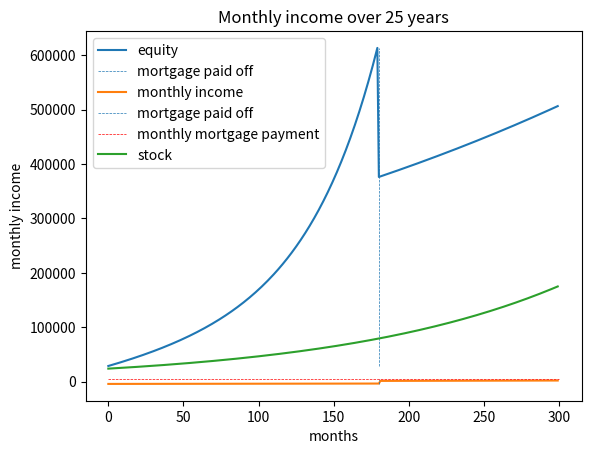

Reproduce this figure in Python.
"""
Tools to find the value over time of various investments, mainly to compare with real estate investment
"""

import numpy as np
import pandas as pd
import matplotlib.pyplot as plt


def values_of_series_of_invest(invest_amounts,
                               rate_between_amounts,
                               final_only=True,
                               invest_at_begining_of_period=False):
    """
    Total values after investing each of the values in invest_values, the running total increasing
    by the percentage in rate_between_values from one investment to the next.
    By default invest_at_begining_of_period is set to False meaning that each investment is made
    at the begining of the period and thus is not subject to the period growth.

    :param: invest_values, an iterable of invested values
    :param: rate_between_values, an iterable of rate of growth for the periods from one
                                 investment to the next
    :param: invest_at_begining_of_period, boolean, whether to invest at the begining of a period
            or the end.

    >>> values_of_series_of_invest([1, 1], [0, 0])
    2
    >>> # final_only controls whether to get the intermediate values
    >>> values_of_series_of_invest([1, 1], [0, 0], final_only=False)
    [1, 2]
    >>> # the first rate is not used by default, since the amounts are invested at the END of the period
    >>> values_of_series_of_invest([1, 1], [0.05, 0], final_only=False)
    [1.0, 2.0]
    >>> # this can be changed however, by setting invest_at_begining_of_period to True
    >>> values_of_series_of_invest([1, 1], [0.05, 0], invest_at_begining_of_period=True, final_only=False)
    [1.05, 2.05]
    >>> values_of_series_of_invest([1, 1], [0.05, 0.08], invest_at_begining_of_period=True, final_only=False)
    [1.05, 2.1340000000000003]

    # it can easily be used to get total invested value after several regular investments
    >>> n_years = 10
    >>> rate = 0.08
    >>> yearly_investment = 100
    >>> values_of_series_of_invest([yearly_investment] * n_years, [rate] * n_years)
    1448.656246590984

    # another application is to get the historical growth of a stock from one year to the next
    # to evaluate the total value of a series of investments

    """

    if invest_at_begining_of_period:
        total = invest_amounts.pop(0) * (1 + rate_between_amounts.pop(0))
        value_over_time = [total]
    else:
        total = 0
        value_over_time = []

    for invest, rate in zip(invest_amounts, rate_between_amounts):
        total = total * (1 + rate) + invest
        value_over_time.append(total)

    if final_only:
        return total
    else:
        return value_over_time


def total_of_regular_investment(reg_invest_value, rate, n_periods):
    """
    A special case of total_of_series_of_invest, when the investements are constant and the rate
    remains constant. Uses math formula instead of recursion. Not super useful except may be to
    keep track of the formula for other usage.

    >>> total_of_regular_investment(10, 0, 5)
    50
    # the investment is applied at the END of the period and thus does not benefit from its growth
    >>> total_of_regular_investment(10, 0.01, 1)
    10.0
    >>> total_of_regular_investment(10, 0.01, 2)
    20.099999999999987
    >>> total_of_regular_investment(10, 0.01, 5)
    51.0100501000001
    """

    if rate == 0:
        return reg_invest_value * n_periods
    else:
        factor = 1 + rate
        return reg_invest_value + reg_invest_value * (factor - factor ** n_periods) / (1 - factor)


def compute_mortg_principal(loan_rate=0.04,
                            loan_amount=1000,
                            years_to_maturity=30,
                            n_payment_per_year=12):
    """
    Compute the principal payment of a mortgage

    :param: loan_rate, float, the yearly rate of the mortgage
    :param: loan_amount, float, the initial amount borrowed
    :param: years_to_maturity, float, the number of years to repay the mortgage
    :param: n_payment_per_year, int, the number of payments made in a year assumed at a regular
            interval. Typically this should be left to 12.

    >>> compute_mortg_principal(loan_amount=100000, loan_rate=0.025, years_to_maturity=15)
    666.7892090089924
    """

    if loan_rate == 0:
        return loan_amount / (years_to_maturity * n_payment_per_year)
    else:
        period_rate_factor = 1 + loan_rate / n_payment_per_year
        n_periods = years_to_maturity * n_payment_per_year

        # if we don't pay anything off, the loan amount increases after each month, following this function
        total_loan = loan_amount * period_rate_factor ** n_periods

        # if we place a 1 unit at the END of every month at the same rate as the loan rate, this is what we get:
        invest_value_factor = total_of_regular_investment(1, period_rate_factor - 1, n_periods)

        # when the loan is paid off, P * invest_value_factor = total_loan so this is the monthly payment:
        return total_loan / invest_value_factor


def compute_equity_and_interest(loan_rate=0.025,
                                loan_amount=240000,
                                years_to_maturity=15,
                                n_payment_per_year=12,
                                initial_equity=0,
                                estate_growth_rate=0):
    """
    Return two series, the first one giving the equity over time and the second the interests paid
    to the lender over time.

    :param: loan_rate, float, the yearly rate of the mortgage
    :param: loan_amount, float, the initial amount borrowed
    :param: years_to_maturity, float, the number of years to repay the mortgage
    :param: n_payment_per_year, int, the number of payments made in a year assumed at a regular
            interval. Typically this should be left to 12.
    :param: initial_equity, float, the amount of initial equity, e.g. downpayment or value of the
            purchase above the paid price
    :param: estate_growth_rate, float, expected yearly increase in real estate value
    """

    principal = compute_mortg_principal(loan_rate,
                                        loan_amount,
                                        years_to_maturity,
                                        n_payment_per_year)
    # initial variable values
    equity = initial_equity
    interest_paid = 0
    remaining_loan = loan_amount
    equity_over_time = [equity]
    interest_paid_over_time = [interest_paid]

    period_interest_factor = loan_rate / n_payment_per_year
    period_estate_growth_factor = 1 + estate_growth_rate / n_payment_per_year

    for period in range(years_to_maturity * n_payment_per_year):
        period_interest = remaining_loan * period_interest_factor
        remaining_loan += period_interest - principal
        interest_paid += period_interest
        equity += principal - period_interest
        equity_over_time.append(equity)
        interest_paid_over_time.append(interest_paid)

    if estate_growth_rate > 0:
        equity_over_time = [equ * period_estate_growth_factor ** n_period for n_period, equ in
                            enumerate(equity_over_time)]

    return equity_over_time, interest_paid_over_time


def inflation_adjust(month_costs_gen, yearly_infl_rate=0.02):
    """
    Given a list of monthly costs, adjust then for inflation so as to have the actual future
    dollar cost
    """
    for i, cost in enumerate(month_costs_gen):
        yield cost * (1 + yearly_infl_rate / 12) ** i


# TODO: each variable is beneficial or not, take that into account to allow ranges

# TODO: each variable is beneficial or not, take that into account to allow ranges

def house_investment(mortg_rate=0.0275,
                     down_payment_perc=0.2,
                     house_cost=240000,
                     tax=3000,
                     insurance=3000,
                     repair=6000,
                     estate_rate=0.04,
                     mortgage_n_years=15,
                     n_years_after_pay_off=10,
                     monthly_rental_income=6000,
                     percentage_rented=1,
                     inflation_rate=0.02,
                     income_tax=0.35,
                     management_fees_rate=0.22,
                     plot=True):
    """
    Compute two series, one returning the amount of equity and the second the monthly income
    (positive or negative) from renting the house. The income can then be used in the function
    values_of_series_of_invest to emulate its investment in the stock market for example
    """

    n_months_repay = mortgage_n_years * 12
    n_total_months = n_months_repay + n_years_after_pay_off * 12
    loan_amount = house_cost * (1 - down_payment_perc)
    # get the mortgage monthly cost
    monthly_mort_payment = compute_mortg_principal(loan_rate=mortg_rate,
                                                   loan_amount=loan_amount,
                                                   years_to_maturity=mortgage_n_years,
                                                   n_payment_per_year=12)

    # costs are affected by inflation
    # TO DO: Taxes are more affected by the real estate values
    extra_cost_per_month = [(tax + insurance + repair) / 12] * n_total_months
    infl_adj_extra_cost_per_month = inflation_adjust(extra_cost_per_month, inflation_rate)
    # if rented, a percentage of the cost can be deducted from income
    infl_adj_extra_cost_per_month = [cost * (1 - percentage_rented * income_tax)
                                     for cost in infl_adj_extra_cost_per_month]
    # series of total monthly cost
    total_cost_per_month = [cost + monthly_mort_payment * (i <= n_months_repay)
                            for i, cost in enumerate(infl_adj_extra_cost_per_month)]

    # series of rental income
    rental_income = [monthly_rental_income * (1 - management_fees_rate) * percentage_rented
                     * (1 - income_tax) * (1 + estate_rate / 12) ** i
                     for i in range(n_total_months)]
    # series of monthly balance
    monthly_income = [i[0] - i[1] for i in zip(rental_income, total_cost_per_month)]

    # house values over time
    house_value = [house_cost * (1 + estate_rate / 12) ** i for i in range(n_total_months)]
    # if nothing were repaid, the loan would follow this
    unrepaid_loan_remaining = [loan_amount * (1 + mortg_rate / 12) ** i for i in range(n_months_repay)]
    # but we do repay, we can imagine we pay in a different account on the side
    repaid_total = values_of_series_of_invest([monthly_mort_payment] * n_months_repay,
                                              [mortg_rate / 12] * n_months_repay,
                                              final_only=False)
    # and the loan balance is the difference between the "unrepaid loan" and what we amass in the
    # side account
    loan_remaining = [i[0] - i[1] for i in zip(unrepaid_loan_remaining, repaid_total)]
    # adding the extra months, where the loan is fully repaid
    loan_remaining += [0] * (n_total_months - n_months_repay)
    # the equity is the difference between the house value and the remaining loan
    equity = [i[0] - i[1] for i in zip(house_value, loan_remaining)]

    if plot:
        plt.plot(equity, label='equity')
        plt.vlines(x=n_months_repay, ymin=np.min(equity), ymax=np.max(equity), label='mortgage paid off',
                   linestyles='dashed', linewidth=0.5)
        plt.xlabel('months')
        plt.ylabel('total')
        plt.legend()
        plt.title(f'Equity over {mortgage_n_years + n_years_after_pay_off} years')
        plt.show()
        plt.plot(monthly_income, label='monthly income')
        plt.vlines(x=n_months_repay, ymin=np.min(monthly_income + [monthly_mort_payment]),
                   ymax=np.max(monthly_income + [monthly_mort_payment]), label='mortgage paid off', linestyles='dashed',
                   linewidth=0.5)
        plt.hlines(y=monthly_mort_payment, xmin=0, xmax=n_total_months, label='monthly mortgage payment',
                   linestyles='dashed', linewidth=0.5, color='r')
        plt.xlabel('months')
        plt.ylabel('monthly income')
        plt.legend()
        plt.title(f'Monthly income over {mortgage_n_years + n_years_after_pay_off} years')
        plt.show()

    return equity, monthly_income


def compare_house_invest_vs_stock(equity,
                                  monthly_income,
                                  stock_market_rate=0.08,
                                  down_payment_perc=0.1,
                                  house_cost=240000,
                                  plot=True):
    stock_market_month_rate = stock_market_rate / 12

    # total house investment. Note that negative income are counted negatively, which
    # is ok since one could assume that the money spent would have been invested in stock otherwise

    positive_monthly_income = [inc * int(inc > 0) for inc in monthly_income]
    negative_monthly_income = [-inc * int(inc <= 0) for inc in monthly_income]

    house_invest = [i[0] + i[1] for i in zip(equity, values_of_series_of_invest(positive_monthly_income,
                                                                                [stock_market_month_rate] * len(
                                                                                    monthly_income),
                                                                                final_only=False,
                                                                                invest_at_begining_of_period=False))]
    # the same initial investment in stock would yield
    down_payment_invest = [down_payment_perc * house_cost * (1 + stock_market_month_rate) ** i for i in
                           range(len(monthly_income))]
    invested_negative_monthly_income = values_of_series_of_invest(negative_monthly_income,
                                                                  [stock_market_month_rate] * len(
                                                                      negative_monthly_income),
                                                                  final_only=False,
                                                                  invest_at_begining_of_period=False)
    total_stock_market_invest = [i+j for (i, j) in zip(down_payment_invest, invested_negative_monthly_income)]

    if plot:
        plt.plot(house_invest, label='house')
    plt.plot(down_payment_invest, label='stock')
    plt.legend()
    plt.show()

    return house_invest, total_stock_market_invest


if __name__ == "__main__":
    equity, monthly_income = house_investment(mortg_rate=0.265,
                                              down_payment_perc=0.1,
                                              house_cost=240000,
                                              tax=6000,
                                              insurance=4000,
                                              repair=6000,
                                              estate_rate=0.03,
                                              mortgage_n_years=15,
                                              n_years_after_pay_off=10,
                                              monthly_rental_income=7500,
                                              percentage_rented=0.5,
                                              inflation_rate=0.02,
                                              income_tax=0.36,
                                              management_fees_rate=0.22,
                                              plot=True)



    house_invest, down_payment_invest = compare_house_invest_vs_stock(equity,
                                                                      monthly_income,
                                                                      stock_market_rate=0.08,
                                                                      down_payment_perc=0.1,
                                                                      house_cost=240000,
                                                                      plot=False)